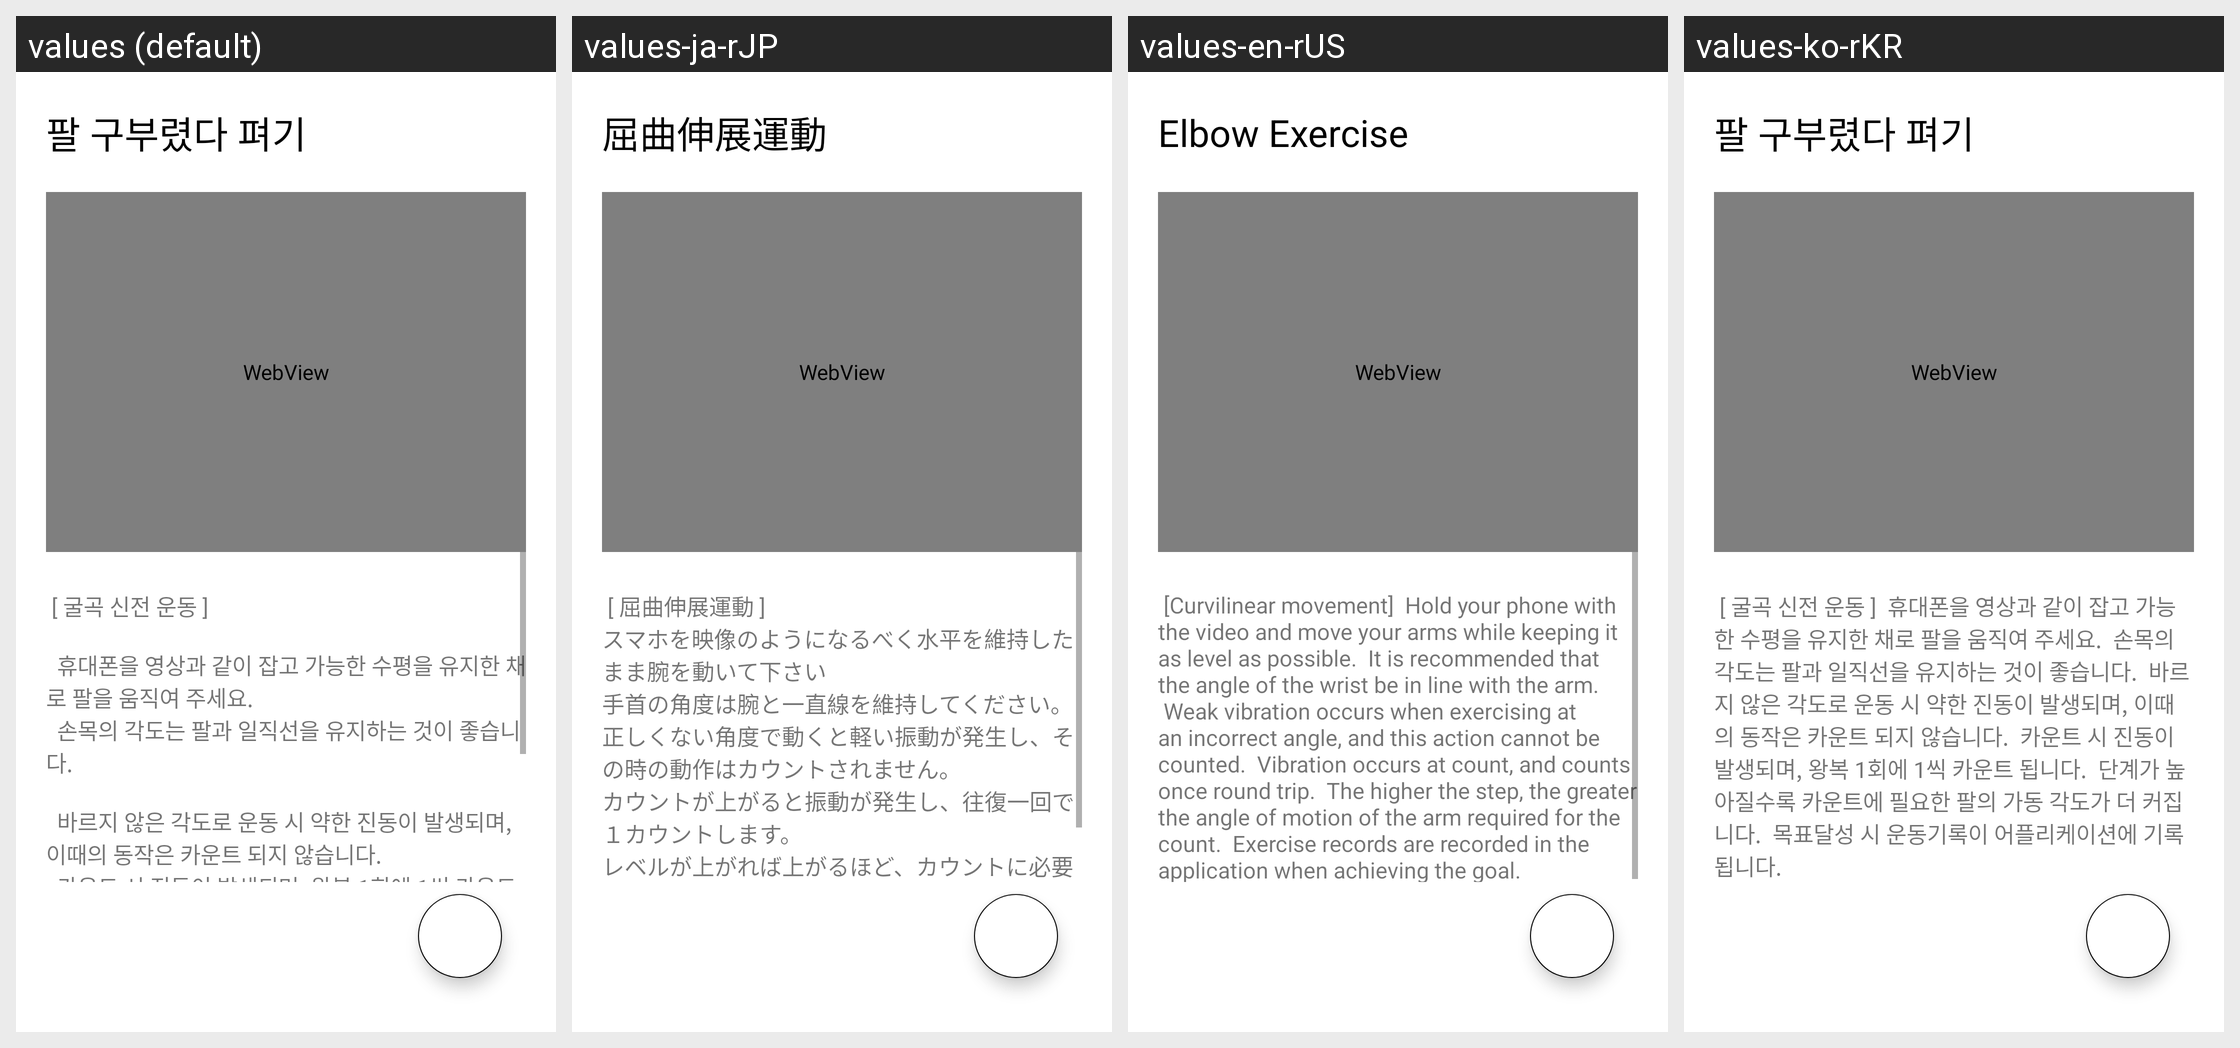

Translations of the strings shown on this Android screen, per locale in the grid:
Android screen res/layout/activity_elbow.xml rendered under 4 locales, left to right: values (default), values-ja-rJP, values-en-rUS, values-ko-rKR. Device: Nexus 5 (rendered at 1080×1920; each locale shown at half size, 540×960, under a caption strip naming it); theme Theme.Rehabili_sample1.
Strings drawn on this screen, with the default value and each locale's value (text and hints the layout hard-codes appear in the picture but are not listed):

elbow
  values: 팔 구부렸다 펴기
  values-ja-rJP: 屈曲伸展運動
  values-en-rUS: Elbow Exercise
  values-ko-rKR: 팔 구부렸다 펴기

elbow_text
  values:  [ 굴곡 신전 운동 ]
      
        휴대폰을 영상과 같이 잡고 가능한 수평을 유지한 채로 팔을 움직여 주세요.
        손목의 각도는 팔과 일직선을 유지하는 것이 좋습니다.
      
        바르지 않은 각도로 운동 시 약한 진동이 발생되며, 이때의 동작은 카운트 되지 않습니다.
        카운트 시 진동이 발생되며, 왕복 1회에 1씩 카운트 됩니다.
        단계가 높아질수록 카운트에 필요한 팔의 가동 각도가 더 커집니다.
      
        목표달성 시 운동기록이 어플리케이션에 기록됩니다.
  values-ja-rJP:  [ 屈曲伸展運動 ] 
      スマホを映像のようになるべく水平を維持したまま腕を動いて下さい 
      手首の角度は腕と一直線を維持してください。 
      正しくない角度で動くと軽い振動が発生し、その時の動作はカウントされません。 
      カウントが上がると振動が発生し、往復一回で１カウントします。 
      レベルが上がれば上がるほど、カウントに必要な腕の角度の要求値が上がります。 
      標達成時に記録がヒストリーに保存されます。
  values-en-rUS:  [Curvilinear movement]  Hold your phone with the video and move your arms while keeping it as level as possible.  It is recommended that the angle of the wrist be in line with the arm.  Weak vibration occurs when exercising at an incorrect angle, and this action cannot be counted.  Vibration occurs at count, and counts once round trip.  The higher the step, the greater the angle of motion of the …[clipped]
  values-ko-rKR:  [ 굴곡 신전 운동 ]  휴대폰을 영상과 같이 잡고 가능한 수평을 유지한 채로 팔을 움직여 주세요.  손목의 각도는 팔과 일직선을 유지하는 것이 좋습니다.  바르지 않은 각도로 운동 시 약한 진동이 발생되며, 이때의 동작은 카운트 되지 않습니다.  카운트 시 진동이 발생되며, 왕복 1회에 1씩 카운트 됩니다.  단계가 높아질수록 카운트에 필요한 팔의 가동 각도가 더 커집니다.  목표달성 시 운동기록이 어플리케이션에 기록됩니다.
